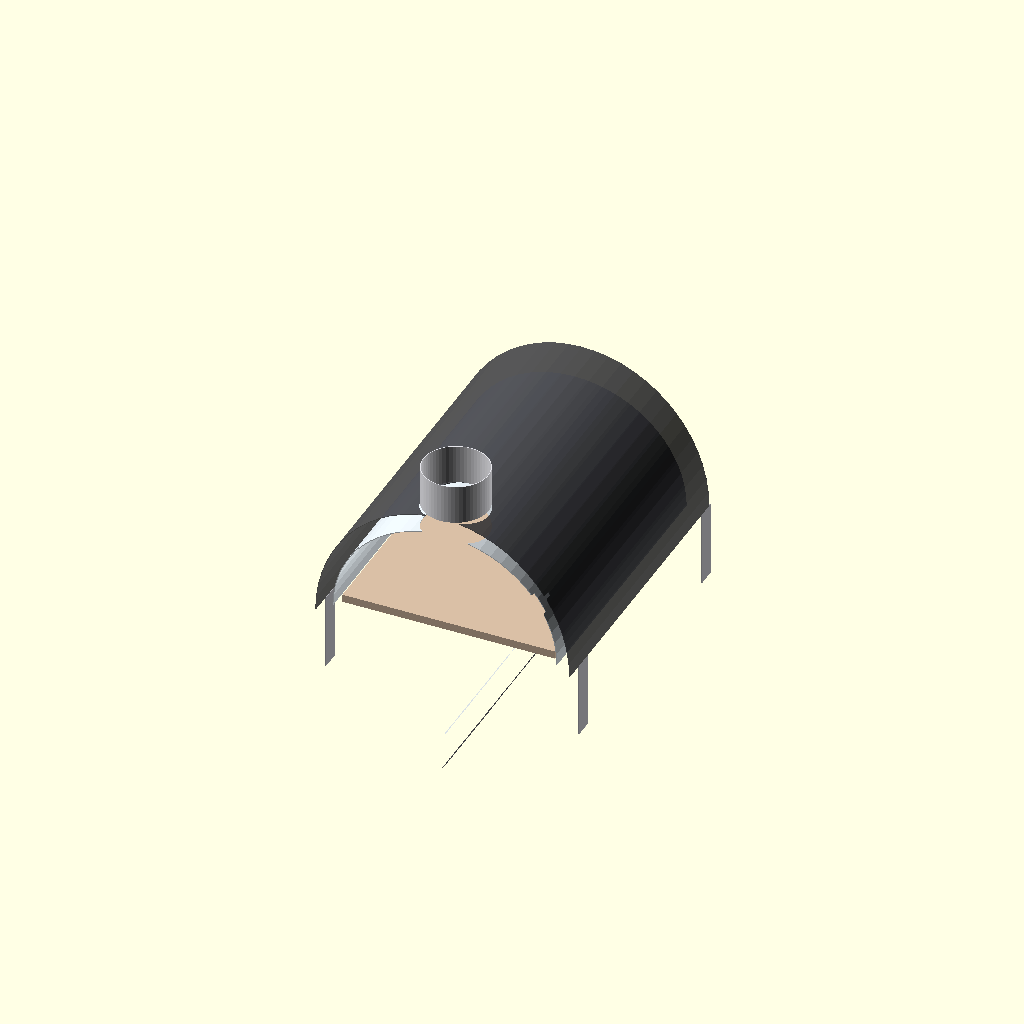
Cell 1: the model at its default parameters.
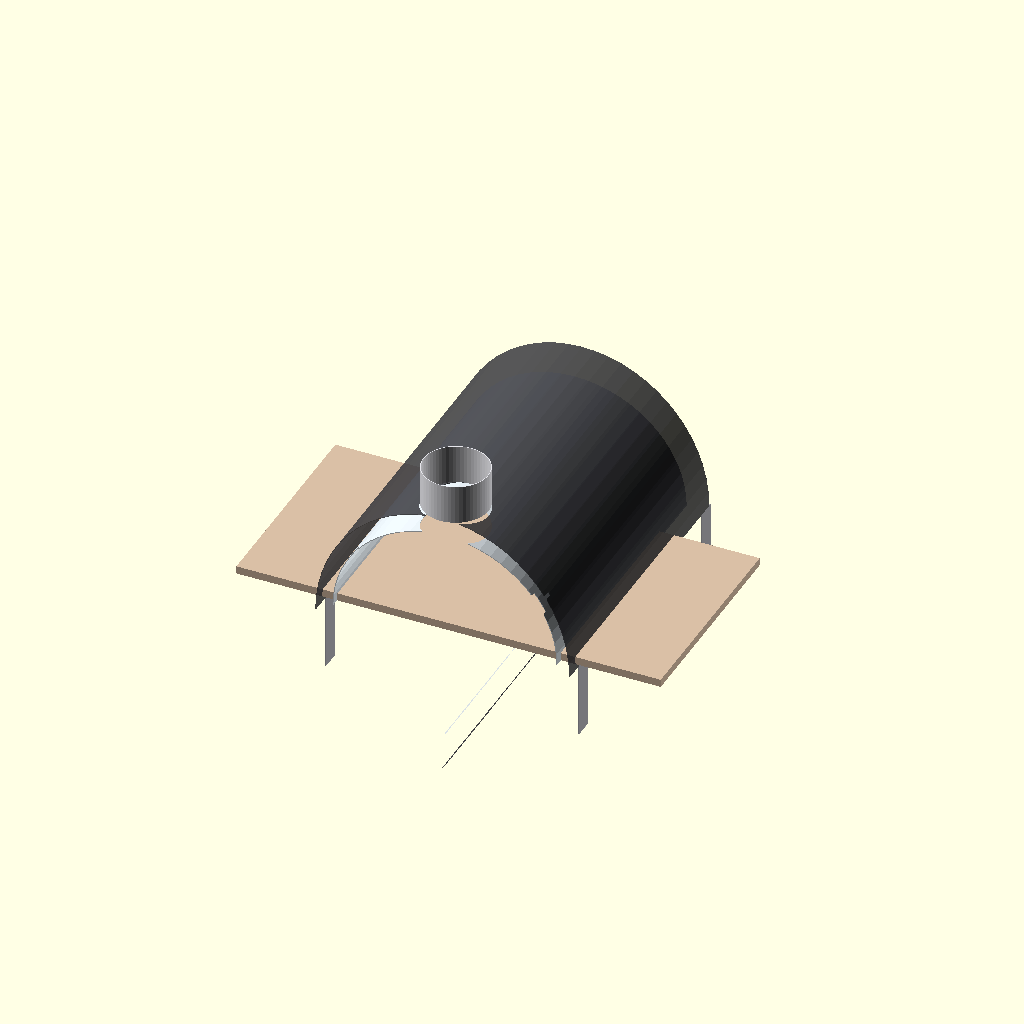
Cell 2: the same model with stone_width = 812.
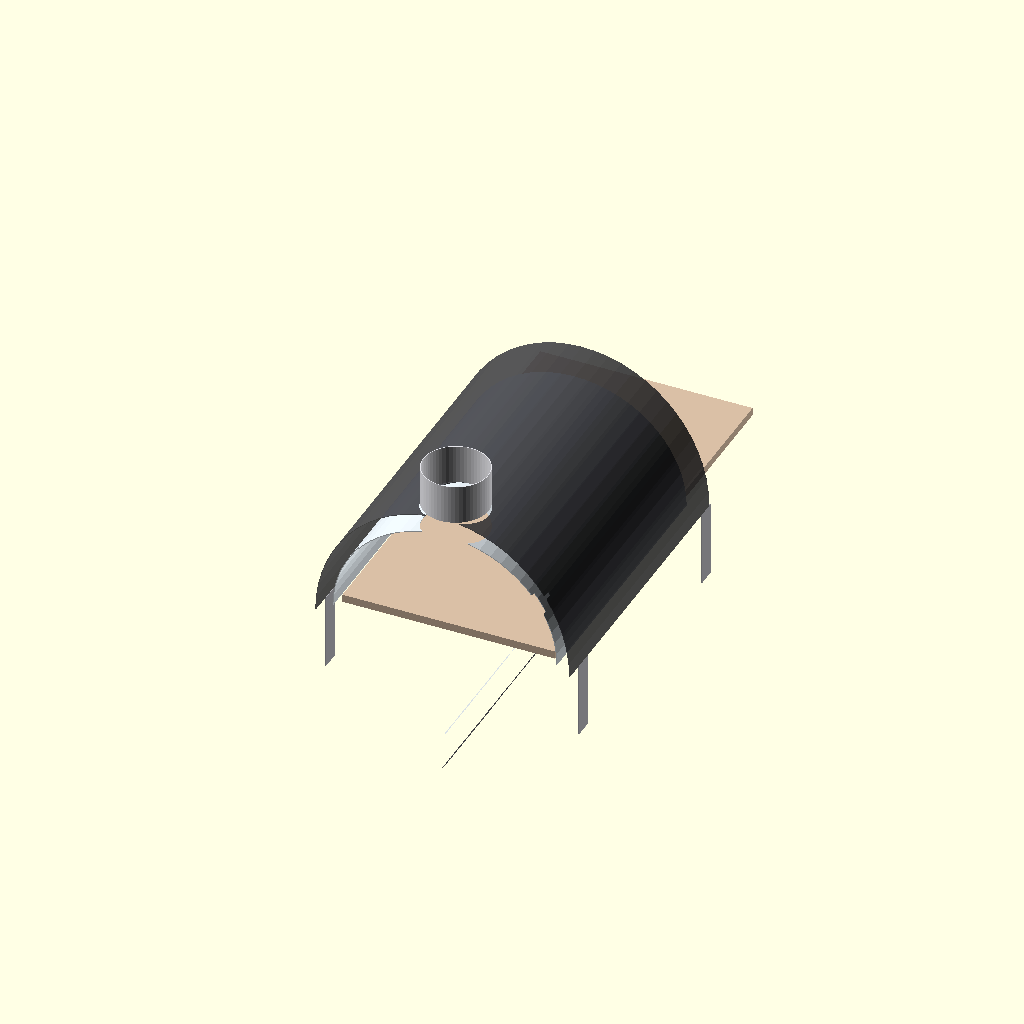
Cell 3 — stone_depth set to 812, the other parameters unchanged.
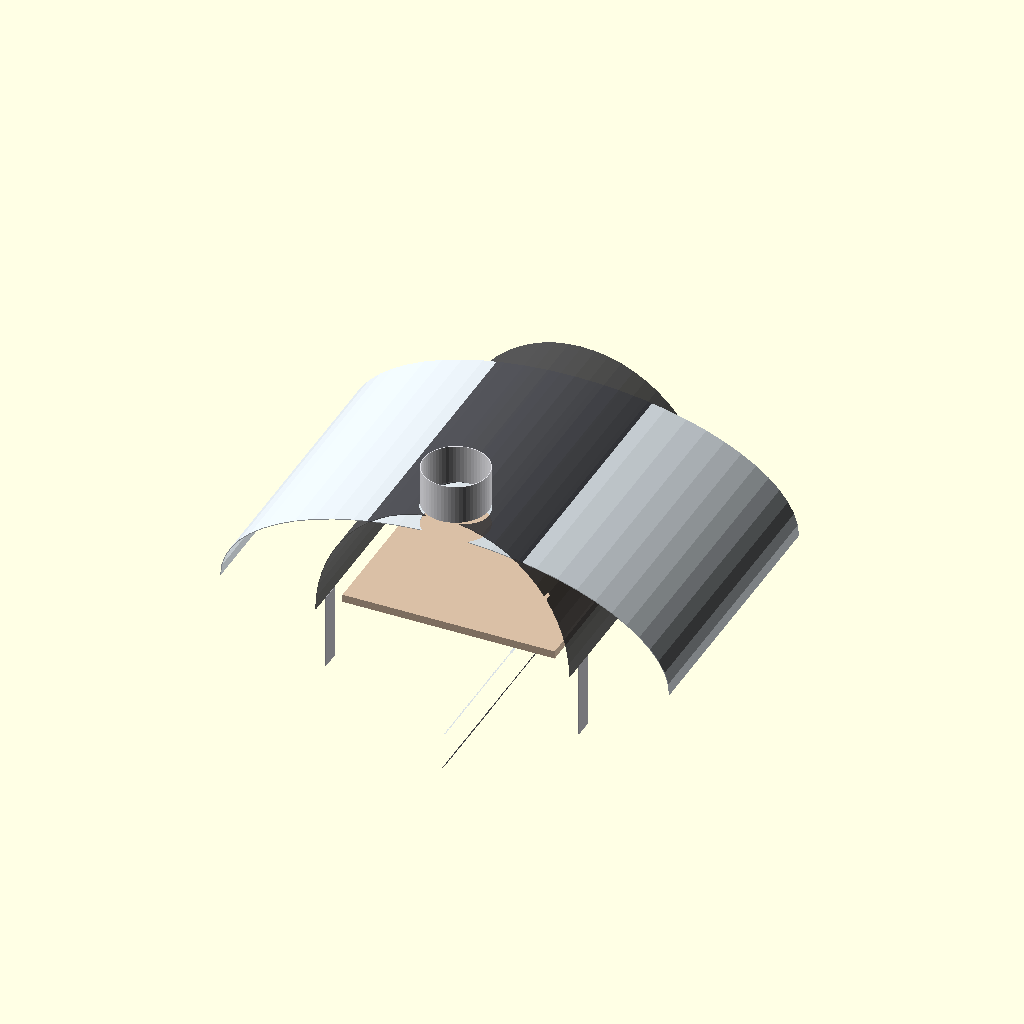
Cell 4: the same model with chamber_width = 860.
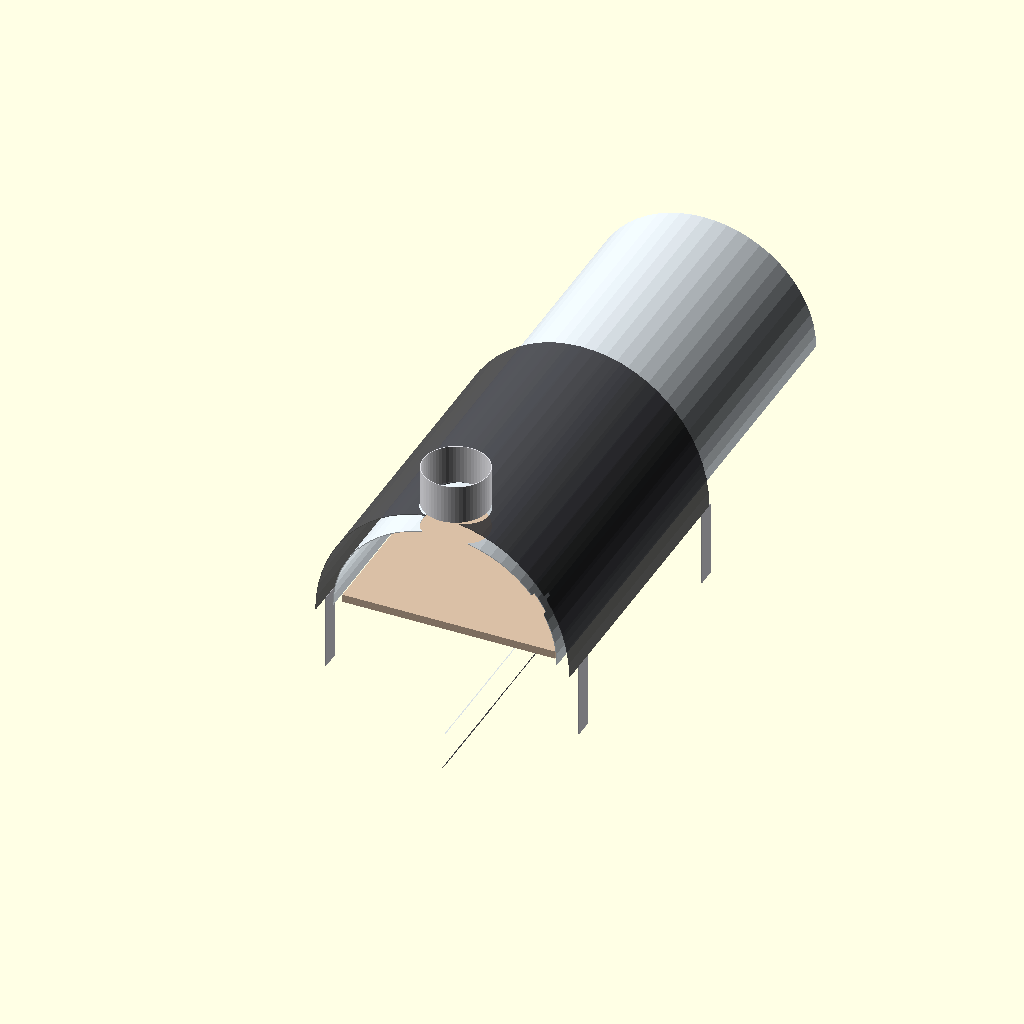
Cell 5: the same model with chamber_depth = 1062.
All cells are drawn from one camera (rotation 55°, 0°, 25°, orthographic, colour scheme Cornfield), so only the parameter changes between them.
OpenSCAD source file cad/exports/pizza_oven_16in.scad:
// OpenSCAD Parametric Neapolitan Pizza Oven Model
// Generated automatically by cad/model_generator.py

$fn = 60;

// Master Parameters
stone_width = 406.0;
stone_depth = 406.0;
stone_thickness = 15.0;

chamber_width = 430.0;
chamber_depth = 531.0;
dome_apex_height = 210.0;
inner_sheet_t = 1.5;

mouth_height = 132.3;
mouth_width = 378.4;

insulation_cavity = 27.0;
outer_sheet_t = 1.2;
outer_width = 487.0;
outer_depth = 573.0;
outer_height = 264.0;

flue_diameter = 125.0;
chimney_collar_h = 75.0;
leg_height = 145.0;

module baking_stone() {
    color([0.85, 0.75, 0.65])
    translate([-stone_width/2, 15, 0])
    cube([stone_width, stone_depth, stone_thickness]);
}

module inner_dome() {
    color([0.85, 0.88, 0.90])
    difference() {
        // Outer arch
        translate([0, 0, 0])
        rotate([-90, 0, 0])
        linear_extrude(chamber_depth)
        scale([chamber_width/2, dome_apex_height])
        circle(r=1);

        // Hollow interior
        translate([0, -1, 0])
        rotate([-90, 0, 0])
        linear_extrude(chamber_depth + 2)
        scale([(chamber_width/2) - inner_sheet_t, dome_apex_height - inner_sheet_t])
        circle(r=1);

        // Flat bottom floor cut
        translate([-chamber_width, -1, -dome_apex_height])
        cube([2 * chamber_width, chamber_depth + 2, dome_apex_height]);

        // Front mouth opening (Neapolitan 63% rule)
        translate([-mouth_width/2, -1, 0])
        cube([mouth_width, 10, mouth_height]);

        // Flue chimney exhaust hole
        translate([0, 45, dome_apex_height - 20])
        cylinder(r=flue_diameter/2, h=50);
    }
}

module outer_shroud() {
    color([0.2, 0.2, 0.22, 0.85])
    difference() {
        translate([0, -10, -12])
        rotate([-90, 0, 0])
        linear_extrude(outer_depth)
        scale([outer_width/2, outer_height])
        circle(r=1);

        // Inner cavity
        translate([0, -12, -12])
        rotate([-90, 0, 0])
        linear_extrude(outer_depth + 4)
        scale([(outer_width/2) - outer_sheet_t, outer_height - outer_sheet_t])
        circle(r=1);

        // Bottom cut
        translate([-outer_width, -15, -outer_height - 12])
        cube([2 * outer_width, outer_depth + 10, outer_height]);

        // Front face opening
        translate([-mouth_width/2 - 10, -15, -12])
        cube([mouth_width + 20, 20, mouth_height + 25]);

        // Flue collar penetration
        translate([0, 45, outer_height - 30])
        cylinder(r=(flue_diameter/2) + 1, h=60);
    }
}

module chimney_collar() {
    color([0.9, 0.9, 0.92])
    translate([0, 45, outer_height - 12])
    difference() {
        cylinder(r=flue_diameter/2, h=chimney_collar_h);
        translate([0, 0, -1])
        cylinder(r=(flue_diameter/2) - 1.5, h=chimney_collar_h + 2);
    }
}

module folding_legs() {
    color([0.7, 0.7, 0.72])
    for (lx = [-outer_width/2, outer_width/2 - 2]) {
        for (ly = [30, outer_depth - 40]) {
            translate([lx, ly, -12 - leg_height])
            cube([2.0, 35.0, leg_height]);
        }
    }
}

// Full Assembly
baking_stone();
inner_dome();
outer_shroud();
chimney_collar();
folding_legs();
Customizer parameters (derived from the source; name, type, default, range or options):
stone_width: number, default 406
stone_depth: number, default 406
stone_thickness: number, default 15
chamber_width: number, default 430
chamber_depth: number, default 531
dome_apex_height: number, default 210
inner_sheet_t: number, default 1.5
mouth_height: number, default 132.3
mouth_width: number, default 378.4
insulation_cavity: number, default 27
outer_sheet_t: number, default 1.2
outer_width: number, default 487
outer_depth: number, default 573
outer_height: number, default 264
flue_diameter: number, default 125
chimney_collar_h: number, default 75
leg_height: number, default 145
